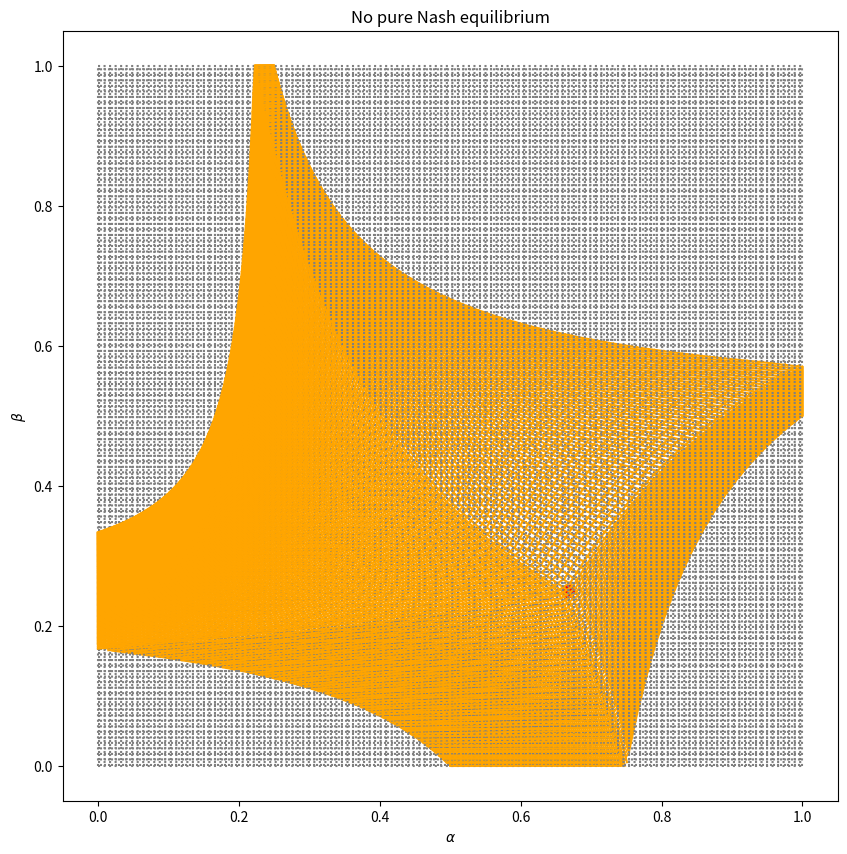

This figure's Python source:
# setup:
# we consider 2 player game with 2 pure strategies for each player and payoffs
# utilities[i, j, k] = what a player i gets if he plays j and the other player plays k
# all i, j, k are elements of {0, 1}
#for definition of a, A, ... see article
# player 1 plays option 0 with probability alfa in [0, 1]
# player 2 plays option 0 with probability beta in [0, 1]
# strategies = [alfa, beta]

# what we do:
# we convert this problem to a problem of finding a fixed point of a function f: [0, 1]^2 -> [0, 1]^2 , where f is as given in the proof of Nash's theorem. We visualize f.

# usefull links:
# for definitions of g and details see subsection Alternate proof using the Brouwer fixed-point theorem on link https://en.wikipedia.org/wiki/Nash_equilibrium#Proof_of_existence
# for some simple games Nash equilibria can be found by this link (if you are too lazy ;)) : https://demonstrations.wolfram.com/SetOfNashEquilibriaIn2x2MixedExtendedGames/

import numpy as np
import matplotlib.pyplot as plt

#choose a game (uncomment)
# name_game = 'Cooperation game'
# a, A, d, D, b, B, c, C = 4, 4, 2, 2, 0, 0, 0, 0

name_game = "No pure Nash equilibrium"
a, A, d, D, b, B, c, C = 0, 0, 1, 1, 2, -1, 3, -1

# name_game = "Prisoner's dilemma"
# a, A, d, D, b, B, c, C = -1, -1, -2, -2, -3, -3, 0, 0


#form suitable for further calculations
utilities = np.array([[[a, b], [c, d]],
                      [[A, B], [C, D]]])


def find_NE(a, A, d, D, b, B, c, C):
    NE = []
    if a>c and A>C:
        NE.append([1, 1])
    if d>b and D>B:
        NE.append([0, 0])
    if b>d and C>A:
        NE.append([1, 0])
    if c>a and B>D:
        NE.append([0, 1])
    mixed_nash = [(D-B)/(A-C-B+D), (d-b)/(a-c-b+d)]
    if (mixed_nash[0] >0) and (mixed_nash[0] < 1) and (mixed_nash[1]>0) and (mixed_nash[1]<1):
        NE.append(mixed_nash)
    return np.array(NE)

Nash_equilibria = find_NE(a, A, d, D, b, B, c, C)
print('Nash equilibria:')
print(Nash_equilibria)

def g(strategies, player, option):
    other_player = (player+1)%2
    u_change_to_option = utilities[player, option, 0] * strategies[other_player] + utilities[player, option, 1] * (1-strategies[other_player])
    u_dont_change = (utilities[player, 0, 0]*strategies[player] + utilities[player, 1, 0] * (1-strategies[player])) * strategies[other_player] \
                    + (utilities[player, 0, 1]*strategies[player] + utilities[player, 1, 1] * (1-strategies[player])) * (1 - strategies[other_player])

    Gain = 0 if (u_dont_change> u_change_to_option) else (u_change_to_option - u_dont_change)
    return Gain + strategies[player]*(1-2*option) + option #second part is just how likely is a player to play option. This way of writting works only for 2by2 game.

def f(strategies):
    """function mapping [0, 1]^2 -> [0, 1]^2. It's fixed points correspond to NE"""
    g00, g01, g10, g11 = g(strategies, 0, 0), g(strategies, 0, 1), g(strategies, 1, 0), g(strategies, 1, 1)
    return np.array([g00/(g00+g01), g10/(g10+g11)])


def plot_distance():
    """plots |f(x) - x| for x = [alfa, beta] representing all mixed strategies"""

    num_points = 100
    alfa = np.linspace(0, 1, num_points)
    beta = np.linspace(0, 1, num_points)
    ALFA, BETA = np.meshgrid(alfa, beta)
    Distance = np.empty((len(alfa), len(beta)))
    strategy = np.empty(2)
    for i in range(len(alfa)):
        for j in range(len(beta)):
            strategy[0], strategy[1] = ALFA[i, j], BETA[i, j]
            Distance[i, j] = np.sqrt(np.sum(np.square(f(strategy) - strategy)))

    plt.figure(figsize=(10, 13))
    plt.title(name_game)
    plt.contourf(ALFA, BETA, Distance, cmap='viridis')
    legend = plt.colorbar(orientation='horizontal')
    legend.set_label(r'$\vert f(\alpha, \beta) - (\alpha, \beta) \vert$')

    plt.scatter(Nash_equilibria[:, 0], Nash_equilibria[:, 1], s = 80, color = 'red')

    plt.xlim(-0.05, 1.05)
    plt.ylim(-0.05, 1.05)
    plt.xlabel(r'$\alpha$')
    plt.ylabel(r'$\beta$')
    plt.savefig(name_game + ' distance.png')
    plt.show()


def plot_line(fixed, value_of_fixed):
    """returns where a line is mapped. fixed is either 0 or 1, meaning vertical or horizontal lines, value_of_fixed \in [0, 1]"""

    not_fixed = (1+fixed)%2
    strategy = np.empty(2)
    strategy[fixed] = value_of_fixed
    running = np.linspace(0, 1, 50)
    X = np.empty(len(running))
    Y = np.empty(len(running))

    for i in range(len(running)):
        strategy[not_fixed] = running[i]
        X[i], Y[i] = f(strategy)

    return X, Y


def plot_line_compositions(xinput, yinput):
    """returns where a line is mapped. fixed is either 0 or 1, meaning vertical or horizontal lines, value_of_fixed \in [0, 1]"""
    strategy = np.empty(2)
    X = np.empty(len(xinput))
    Y = np.empty(len(yinput))

    for i in range(len(xinput)):
        strategy[0], strategy[1] = xinput[i], yinput[i]
        X[i], Y[i] = f(strategy)
    return X, Y

def plot_distortion():
    """plots grid distortion"""
    num_lines = 200
    value = np.linspace(0, 1, num_lines)
    ones = np.ones(num_lines)

    plt.figure(figsize = (10, 10))
    plt.title(name_game)
    #vertical lines
    for i in range(num_lines):
        X, Y = plot_line(0, value[i])
        plt.plot(value[i]*ones, value, ':', color = 'grey')
        plt.plot(X, Y, color = 'orange')

    #horizontal lines
    for i in range(num_lines):
        X, Y = plot_line(1, value[i])
        plt.plot(value, value[i] * ones, ':', color='grey')
        plt.plot(X, Y, color='orange')

    #plot Nash equilibria
    plt.scatter(Nash_equilibria[:, 0], Nash_equilibria[:, 1], s = 80, color = 'red')

    plt.xlabel(r'$\alpha$')
    plt.ylabel(r'$\beta$')

    plt.savefig(name_game + ' distortion.png')
    plt.show()


def plot_composition():
    """plots grid distortion"""
    num_lines = 100
    value = np.linspace(0, 1, num_lines)
    ones = np.ones(num_lines)
    X = np.empty((num_lines, num_lines))
    Y = np.empty((num_lines, num_lines))

    for i in range(num_lines):
        #vertical lines
        X[i, :] = ones*value[i]
        Y[i, :] = value

    plt.figure(figsize=(10, 10))

    for num_composition in range(50):
        plt.title(name_game)

        for i in range(num_lines):
            X[i], Y[i] = plot_line_compositions(X[i], Y[i])
            plt.scatter(X[i], Y[i], color='orange')

        plt.scatter(Nash_equilibria[:, 0], Nash_equilibria[:, 1], s=80, color='red')
        plt.xlabel(r'$\alpha$')
        plt.ylabel(r'$\beta$')
        plt.xlim(0, 1)
        plt.ylim(0, 1)
        # plt.savefig(name_game + ' distortion.png')
        plt.savefig('iteration_grid_no_pure_NE/' + str(num_composition) + '.png')
        plt.close()

def derivative(f, x, eps = 1e-6):
    fx = f(x)
    return np.array([[f([x[0] +eps, x[1]])[0] - fx[0], f([x[0], x[1]+eps])[0] - fx[0]], [f([x[0] +eps, x[1]])[1] - fx[1], f([x[0], x[1]+eps])[1] - fx[1]]]) / eps

def gg(r):
    x, y = r[0], r[1]
    return [x**2 + y, 3*y + x]


if __name__ == '__main__':
    # print('right jacobian')
    # print(derivative(f, Nash_equilibria[-1], eps = 1e-6))
    # print('left jacobian')
    # print(derivative(f, Nash_equilibria[-1], eps = -1e-6))


    #plot_composition()

    # plot_distance()
    plot_distortion()
